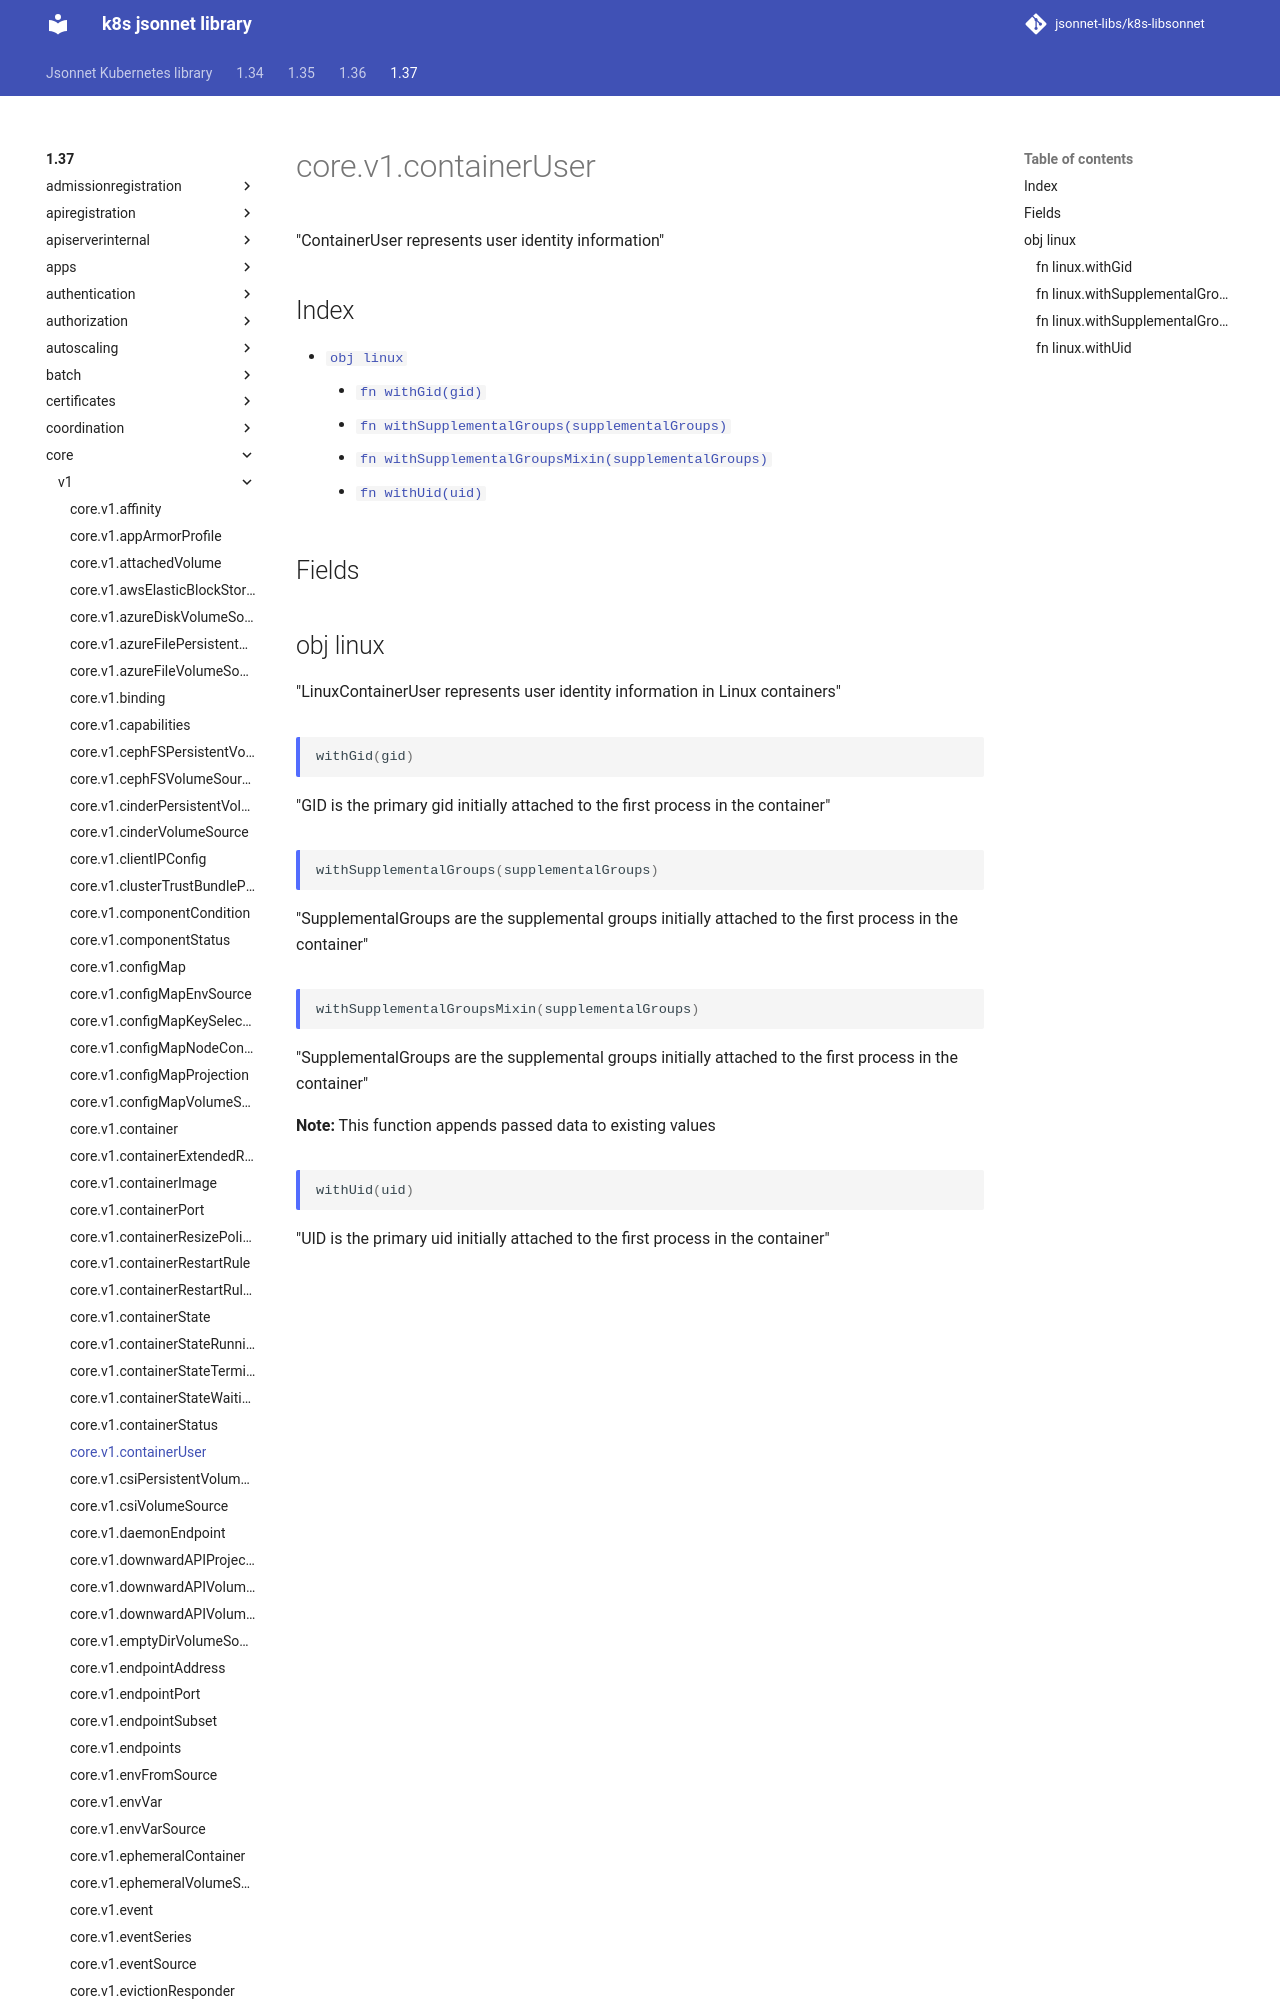

repository: jsonnet-libs/k8s-libsonnet · page: 1.37/core/v1/containerUser/index.html · generator: mkdocs

---
permalink: /1.37/core/v1/containerUser/
---

# core.v1.containerUser

"ContainerUser represents user identity information"

## Index

* [`obj linux`](#obj-linux)
  * [`fn withGid(gid)`](#fn-linuxwithgid)
  * [`fn withSupplementalGroups(supplementalGroups)`](#fn-linuxwithsupplementalgroups)
  * [`fn withSupplementalGroupsMixin(supplementalGroups)`](#fn-linuxwithsupplemental
